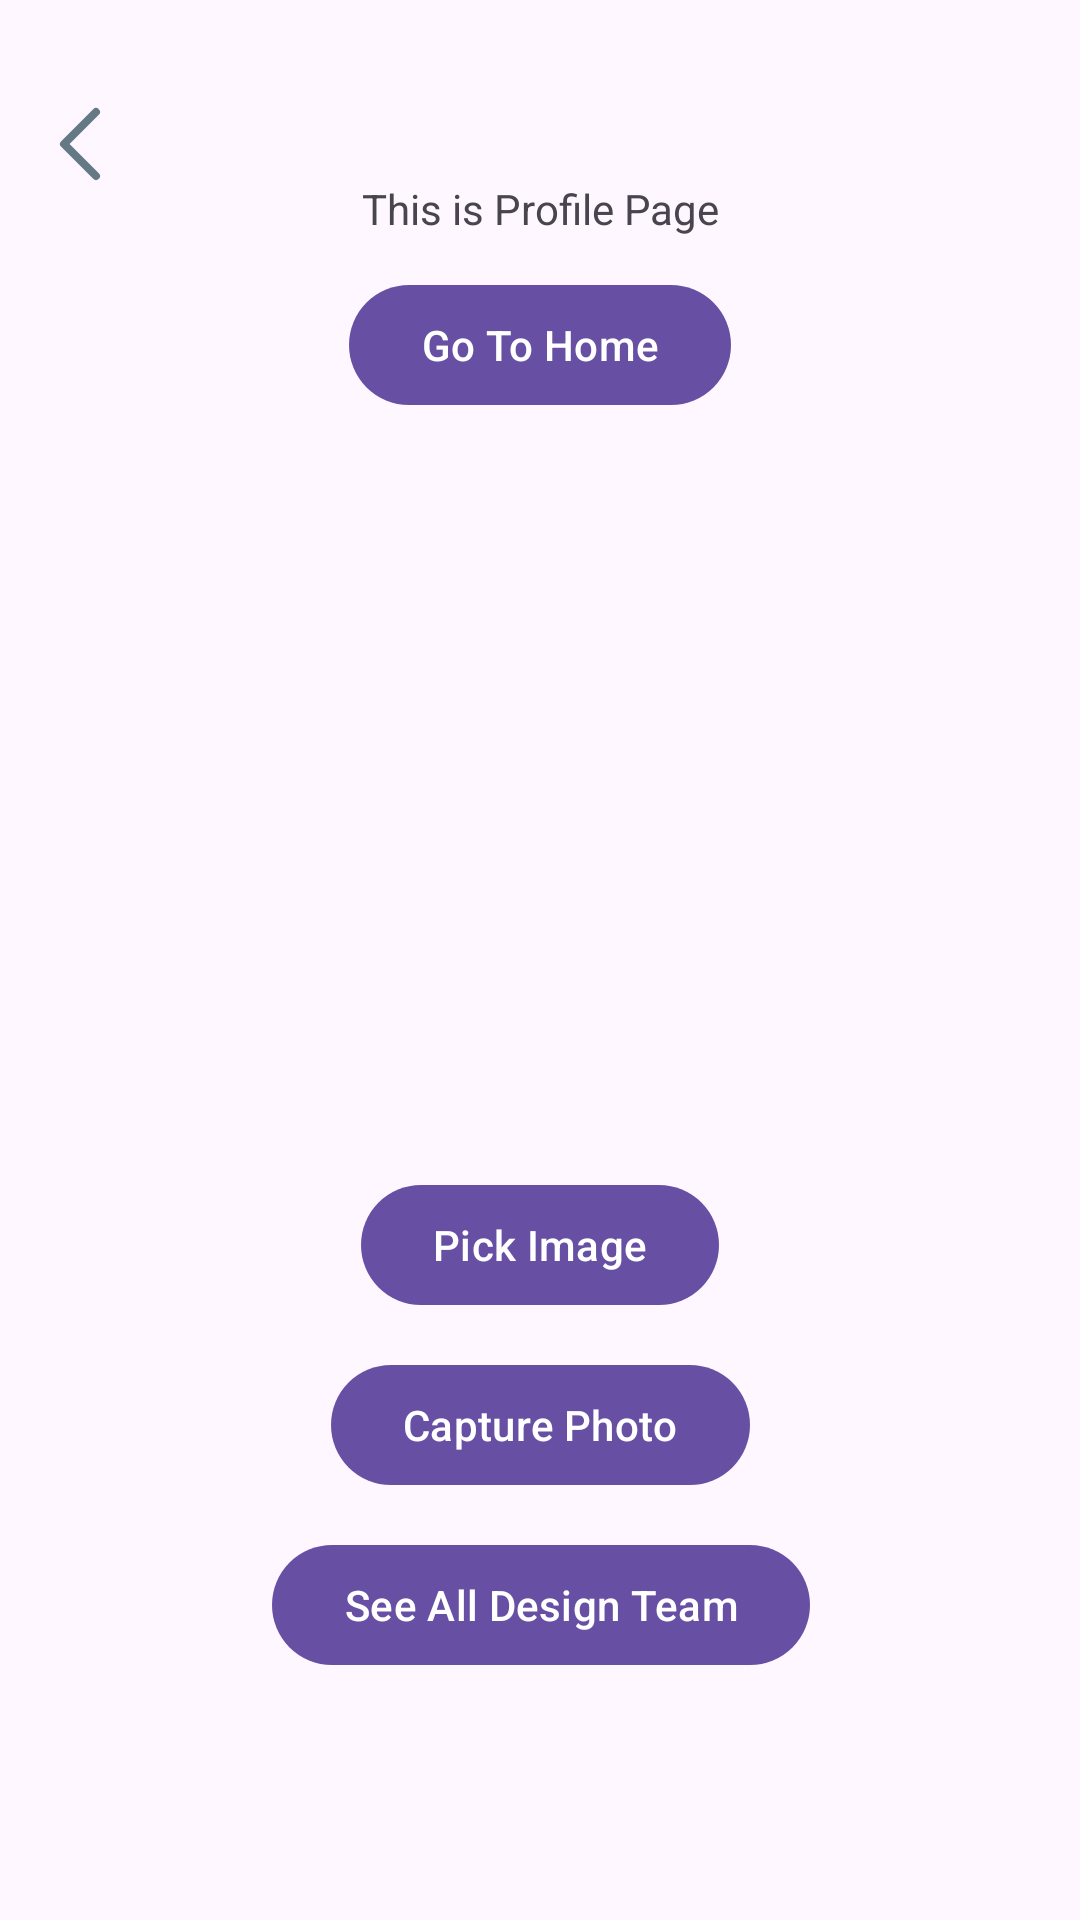

Write the Android layout XML for this screen, with the resource values it uses.
<!-- AndroidManifest.xml: application theme Theme.UXAssignment1 -->
<!-- res/layout/fragment_profile.xml -->
<?xml version="1.0" encoding="utf-8"?>
<ScrollView
    xmlns:android="http://schemas.android.com/apk/res/android"
    xmlns:tools="http://schemas.android.com/tools"
    xmlns:app="http://schemas.android.com/apk/res-auto"
    android:layout_width="match_parent"
    android:layout_height="match_parent"
    android:id="@+id/fProfile"
    tools:context=".ui.ProfileFragment">

    <androidx.constraintlayout.widget.ConstraintLayout
        android:layout_width="match_parent"
        android:layout_height="match_parent">

        <com.google.android.material.imageview.ShapeableImageView
            android:id="@+id/btnBack"
            android:layout_width="32dp"
            android:layout_height="0dp"
            app:layout_constraintDimensionRatio="1:1"
            app:srcCompat="@drawable/chevron_icon"
            android:tint="@android:color/system_accent2_500"
            app:layout_constraintTop_toTopOf="parent"
            app:layout_constraintStart_toStartOf="parent"
            android:layout_marginTop="32dp"
            android:layout_marginStart="12dp"/>

        <TextView
            android:id="@+id/tvTitle"
            android:layout_width="match_parent"
            android:layout_height="wrap_content"
            android:text="@string/profile_fragment"
            android:gravity="center"
            android:layout_marginTop="60dp"
            app:layout_constraintTop_toTopOf="parent"
            app:layout_constraintStart_toStartOf="parent"/>

        <com.google.android.material.button.MaterialButton
            android:id="@+id/btnGoToHome"
            android:layout_width="wrap_content"
            android:layout_height="wrap_content"
            android:text="Go To Home"
            android:layout_marginTop="12dp"
            app:layout_constraintTop_toBottomOf="@id/tvTitle"
            app:layout_constraintStart_toStartOf="@id/tvTitle"
            app:layout_constraintEnd_toEndOf="@id/tvTitle"/>

        <com.google.android.material.imageview.ShapeableImageView
            android:id="@+id/ivPhoto"
            android:layout_width="240dp"
            android:layout_height="0dp"
            app:layout_constraintDimensionRatio="1:1"
            app:layout_constraintTop_toBottomOf="@id/btnGoToHome"
            app:layout_constraintStart_toStartOf="@id/btnGoToHome"
            app:layout_constraintEnd_toEndOf="@id/btnGoToHome"/>

        <com.google.android.material.button.MaterialButton
            android:id="@+id/btnPickImage"
            android:layout_width="wrap_content"
            android:layout_height="match_parent"
            android:text="Pick Image"
            android:layout_marginTop="12dp"
            app:layout_constraintTop_toBottomOf="@id/ivPhoto"
            app:layout_constraintStart_toStartOf="@id/ivPhoto"
            app:layout_constraintEnd_toEndOf="@id/ivPhoto"/>

        <com.google.android.material.button.MaterialButton
            android:id="@+id/btnCapturePhoto"
            android:layout_width="wrap_content"
            android:layout_height="match_parent"
            android:text="Capture Photo"
            android:layout_marginTop="12dp"
            app:layout_constraintTop_toBottomOf="@id/btnPickImage"
            app:layout_constraintStart_toStartOf="@id/btnPickImage"
            app:layout_constraintEnd_toEndOf="@id/btnPickImage"/>

        <com.google.android.material.button.MaterialButton
            android:id="@+id/btnGoToList"
            android:layout_width="wrap_content"
            android:layout_height="match_parent"
            android:text="See All Design Team"
            android:layout_marginTop="12dp"
            app:layout_constraintTop_toBottomOf="@id/btnCapturePhoto"
            app:layout_constraintStart_toStartOf="@id/btnCapturePhoto"
            app:layout_constraintEnd_toEndOf="@id/btnCapturePhoto"/>

    </androidx.constraintlayout.widget.ConstraintLayout>

</ScrollView>
<!-- resources referenced by this layout -->
<resources>
  <!-- drawable chevron_icon (drawable) -->
  <vector xmlns:android="http://schemas.android.com/apk/res/android" android:height="24dp" android:viewportHeight="24" android:viewportWidth="24" android:width="24dp">
        
      <path android:fillColor="#00000000" android:pathData="M15,4L7,12L15,20" android:strokeColor="#000000" android:strokeLineCap="round" android:strokeLineJoin="round" android:strokeWidth="2"/>
      
  </vector>
  <string name="profile_fragment">This is Profile Page</string>
  <style name="Theme.UXAssignment1" parent="Base.Theme.UXAssignment1" />
  <style name="Base.Theme.UXAssignment1" parent="Theme.Material3.DayNight.NoActionBar">
          
          
          
          <item name="android:windowContentTransitions">true</item>
      </style>
</resources>
